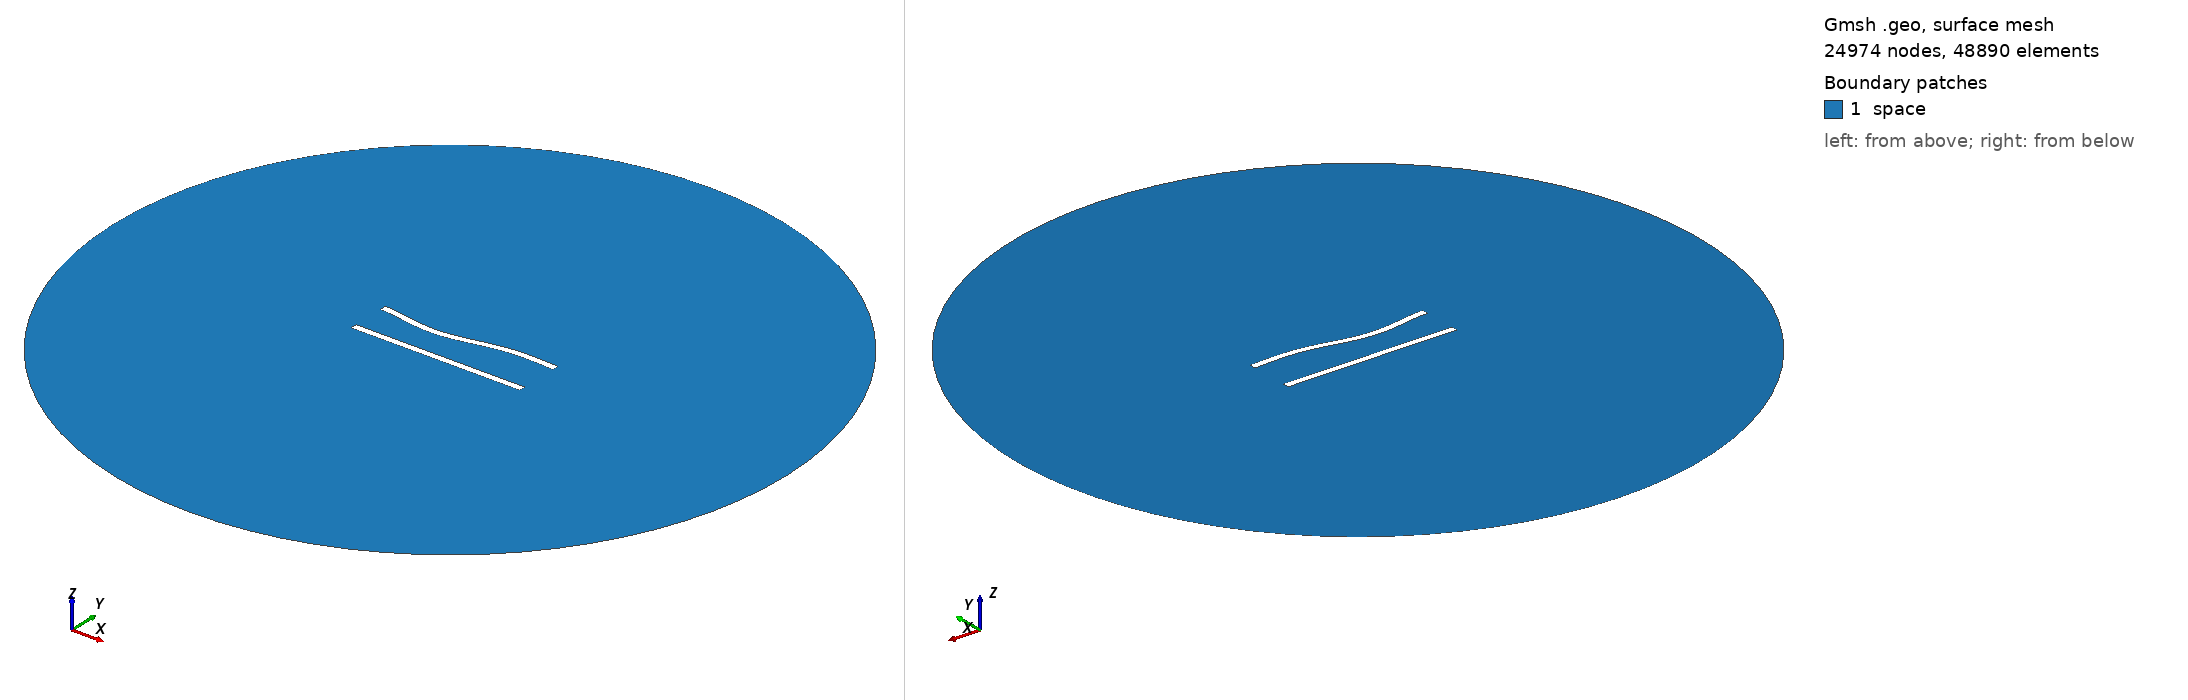

Gmsh geometry script, surface-meshed: 24974 nodes, 48890 surface elements. Boundary patches (legend numbers): 1 space. Left view from above one corner, right view from below the opposite corner. Legend entries are the model's physical surfaces. The drawing asked Gmsh for element sizes between 1% and 20% of the model's largest extent; the script's own settings can give other sizes.

=== 137.geo (drawn) ===
//---------------------------------------
// Geometry kernel
//---------------------------------------

SetFactory("OpenCASCADE");



//---------------------------------------
// Parameters of the geometry
//---------------------------------------

// Overetch of the upper plate
overetch = 0.0;

// Distance between the plates
distance = 22.5;

// Discretization over the x axis (for the deformation)
nx = 50; 

// Length of the plate
L = 100 - overetch; 

// Number of modes
n = 4; 

// 1st mode coefficient
coeff(1) = 1.5;
beta(1) = 0.596864 * 3.1415926535 / L;

// 2nd mode coefficient
coeff(2) = -1.5;
beta(2) = 1.49418 * 3.1415926535 / L;

// 3rd mode coefficient
coeff(3) = -1.5;
beta(3) = 2.50025 * 3.1415926535 / L;

// 4th mode coefficient
coeff(4) = 0.0;
beta(4) = 3.49999 * 3.1415926535 / L;



//---------------------------------------
// Upper plate (deformed rectangle)
//---------------------------------------

// Coordiantes of the upper plate
xmin = -50;
xmax = 50 - overetch;

// Height of the upper plate
yheight = 4 - 2 * overetch;

// Indexes of the points
UpperID[] = {};
LowerID[] = {};
LeftID[] = {};
RightID[] = {};

// Point index
p = 1;

// Horizontal edges
For i In {1:nx}
    x = xmin + (i-1)*(xmax - xmin)/(nx-1);

    y_bottom = distance / 2 + overetch;
    For j In {1:n}
        C = (Cosh(beta(j)*L) + Cos(beta(j)*L)) / (Sinh(beta(j)*L) + Sin(beta(j)*L));
        y_bottom  = y_bottom + coeff(j) * (Cosh(beta(j)*(x+50)) - Cos(beta(j)*(x+50)) - C * (Sinh(beta(j)*(x+50)) - Sin(beta(j)*(x+50))));
    EndFor

    y_top = y_bottom + yheight;

    Point(p) = {x, y_top, 0, 1.0};
    UpperID[i] = p;
    p = p + 1;

    Point(p) = {x, y_bottom, 0, 1.0};
    LowerID[i] = p;
    p = p + 1;
EndFor

// Create point lists
UpperPts[] = {}; LowerPts[] = {};
For i In {1:nx}
  UpperPts[] += {UpperID[i]};
  LowerPts[] += {LowerID[i]};
EndFor

// Build splines
Spline(1) = {UpperPts[]};
Spline(2) = {LowerPts[]};
Line(3) = {LowerPts[nx-1], UpperPts[nx-1]};
Line(4) = {LowerPts[0], UpperPts[0]};

// Build the plane surface
Curve Loop(1) = {2, 3, -1, -4};
Plane Surface(1) = {1};



//---------------------------------------
// Lower plate (rectangle)
//---------------------------------------

// Vertices
Point(1001) = {-50, -distance/2, 0, 1.0};
Point(1002) = { 50, -distance/2, 0, 1.0};
Point(1003) = { 50,  -distance/2 + 4, 0, 1.0};
Point(1004) = {-50,  -distance/2 + 4, 0, 1.0};

// Edges
Line(5) = {1001, 1002};
Line(6) = {1002, 1003};
Line(7) = {1003, 1004};
Line(8) = {1004, 1001};

// Plane surface
Line Loop(2) = {5, 6, 7, 8};
Plane Surface(2) = {2}; 



//---------------------------------------
// Outer (fictious) boundary
//---------------------------------------

// Points
Point(1005) = {0, 0, 0};       // Center
Point(1006) = {200, 0, 0};     // Start point
Point(1007) = {0, 200, 0};     // 90 degrees
Point(1008) = {-200, 0, 0};    // 180 degrees
Point(1009) = {0, -200, 0};    // 270 degrees

// Circle arcs (each needs start, center, end)
Circle(9) = {1006, 1005, 1007};
Circle(10) = {1007, 1005, 1008};
Circle(11) = {1008, 1005, 1009};
Circle(12) = {1009, 1005, 1006};

// Plane surface for the entire domain
Curve Loop(3) = {9, 10, 11, 12};
Surface(3) = {3};

// Subtract the plates from the whole domain to obtain the actual domain where we want to solve the equations
BooleanDifference{ Surface{3}; Delete; }{ Surface{1}; Surface{2}; Delete; }




//---------------------------------------
// Transfinite Lines/Curves
//---------------------------------------

// Set the number of points on the boundaries
r = 6;
d = 0.15;

// Plates
Transfinite Curve {1} = 50*r/4 Using Progression 1;
Transfinite Line {2} = 50*r Using Progression 1;
Transfinite Curve {3, 4} = 2*r Using Progression 1+d;
Transfinite Line {5} = 50*r/4 Using Progression 1;
Transfinite Line {7} = 50*r Using Progression 1;
Transfinite Line {6} = 2*r Using Progression 1-d;
Transfinite Line {8} = 2*r Using Progression 1+d;

// Outer boundary
Transfinite Line {9, 10, 11, 12} = 20 Using Progression 1;



//---------------------------------------
// Physical groups
//---------------------------------------                

// Physical curves (boundaries)
Physical Line("force_segment", 10) = {2};
Physical Line("upper_plate", 11) = {1, 3, 4};
Physical Line("lower_plate", 12) = {5, 6, 7, 8};
Physical Line("boundary", 20) = {9, 10, 11, 12};

// Physical Surfaces
Physical Surface("space", 30) = {3};



//---------------------------------------
// 6. Generate the Mesh
//---------------------------------------

// 2D mesh generation
Mesh 2;
